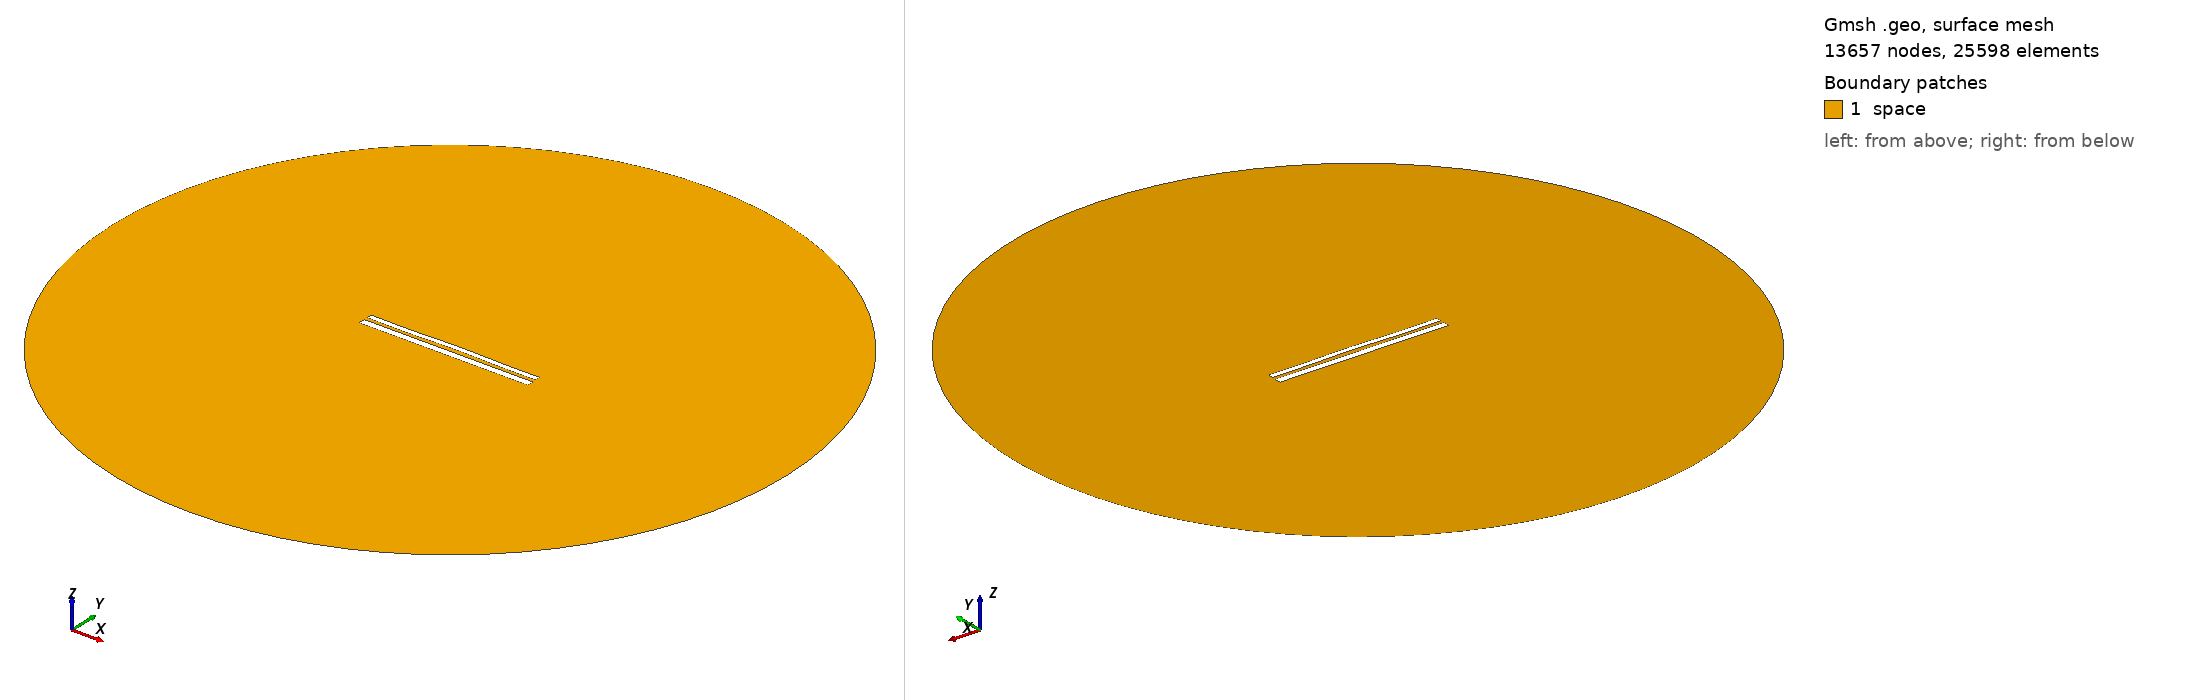

Gmsh geometry script, surface-meshed: 13657 nodes, 25598 surface elements. Boundary patches (legend numbers): 1 space. Left view from above one corner, right view from below the opposite corner. Legend entries are the model's physical surfaces. The drawing asked Gmsh for element sizes between 1% and 20% of the model's largest extent; the script's own settings can give other sizes.

=== 10481.geo (drawn) ===
//---------------------------------------
// Geometry kernel
//---------------------------------------

SetFactory("OpenCASCADE");



//---------------------------------------
// Parameters of the geometry
//---------------------------------------

// Overetch of the upper plate
overetch = 0.375;

// Distance between the plates
distance = 1.75;

// Discretization over the x axis (for the deformation)
nx = 50; 

// Length of the plate
L = 100 - overetch; 

// Number of modes
n = 4; 

// 1st mode coefficient
coeff(1) = 0.07499999999999998;
beta(1) = 0.596864 * 3.1415926535 / L;

// 2nd mode coefficient
coeff(2) = 0.15;
beta(2) = 1.49418 * 3.1415926535 / L;

// 3rd mode coefficient
coeff(3) = -0.075;
beta(3) = 2.50025 * 3.1415926535 / L;

// 4th mode coefficient
coeff(4) = -0.15;
beta(4) = 3.49999 * 3.1415926535 / L;



//---------------------------------------
// Upper plate (deformed rectangle)
//---------------------------------------

// Coordiantes of the upper plate
xmin = -50;
xmax = 50 - overetch;

// Height of the upper plate
yheight = 4 - 2 * overetch;

// Indexes of the points
UpperID[] = {};
LowerID[] = {};
LeftID[] = {};
RightID[] = {};

// Point index
p = 1;

// Horizontal edges
For i In {1:nx}
    x = xmin + (i-1)*(xmax - xmin)/(nx-1);

    y_bottom = distance / 2 + overetch;
    For j In {1:n}
        C = (Cosh(beta(j)*L) + Cos(beta(j)*L)) / (Sinh(beta(j)*L) + Sin(beta(j)*L));
        y_bottom  = y_bottom + coeff(j) * (Cosh(beta(j)*(x+50)) - Cos(beta(j)*(x+50)) - C * (Sinh(beta(j)*(x+50)) - Sin(beta(j)*(x+50))));
    EndFor

    y_top = y_bottom + yheight;

    Point(p) = {x, y_top, 0, 1.0};
    UpperID[i] = p;
    p = p + 1;

    Point(p) = {x, y_bottom, 0, 1.0};
    LowerID[i] = p;
    p = p + 1;
EndFor

// Create point lists
UpperPts[] = {}; LowerPts[] = {};
For i In {1:nx}
  UpperPts[] += {UpperID[i]};
  LowerPts[] += {LowerID[i]};
EndFor

// Build splines
Spline(1) = {UpperPts[]};
Spline(2) = {LowerPts[]};
Line(3) = {LowerPts[nx-1], UpperPts[nx-1]};
Line(4) = {LowerPts[0], UpperPts[0]};

// Build the plane surface
Curve Loop(1) = {2, 3, -1, -4};
Plane Surface(1) = {1};



//---------------------------------------
// Lower plate (rectangle)
//---------------------------------------

// Vertices
Point(1001) = {-50, -1, 0, 1.0};
Point(1002) = { 50, -1, 0, 1.0};
Point(1003) = { 50,  -5, 0, 1.0};
Point(1004) = {-50,  -5, 0, 1.0};

// Edges
Line(5) = {1001, 1002};
Line(6) = {1002, 1003};
Line(7) = {1003, 1004};
Line(8) = {1004, 1001};

// Plane surface
Line Loop(2) = {5, 6, 7, 8};
Plane Surface(2) = {2}; 



//---------------------------------------
// Outer (fictious) boundary
//---------------------------------------

// Points
Point(1005) = {0, 0, 0};       // Center
Point(1006) = {200, 0, 0};     // Start point
Point(1007) = {0, 200, 0};     // 90 degrees
Point(1008) = {-200, 0, 0};    // 180 degrees
Point(1009) = {0, -200, 0};    // 270 degrees

// Circle arcs (each needs start, center, end)
Circle(9) = {1006, 1005, 1007};
Circle(10) = {1007, 1005, 1008};
Circle(11) = {1008, 1005, 1009};
Circle(12) = {1009, 1005, 1006};

// Plane surface for the entire domain
Curve Loop(3) = {9, 10, 11, 12};
Surface(3) = {3};

// Subtract the plates from the whole domain to obtain the actual domain where we want to solve the equations
BooleanDifference{ Surface{3}; Delete; }{ Surface{1}; Surface{2}; Delete; }




//---------------------------------------
// Transfinite Lines/Curves
//---------------------------------------

// Set the number of points on the boundaries
r = 7;

// Plates
Transfinite Curve {1, 2} = 50*r Using Progression 1;
Transfinite Curve {3, 4} = 2*r Using Progression 1;
Transfinite Line {5, 7} = 50*r Using Progression 1;
Transfinite Line {6, 8} = 2*r Using Progression 1;

// Outer boundary
Transfinite Line {9, 10, 11, 12} = 20 Using Progression 1;



//---------------------------------------
// Physical groups
//---------------------------------------                

// Physical curves (boundaries)
Physical Line("force_segment", 10) = {2};
Physical Line("upper_plate", 11) = {1, 3, 4};
Physical Line("lower_plate", 12) = {5, 6, 7, 8};
Physical Line("boundary", 20) = {9, 10, 11, 12};

// Physical Surfaces
Physical Surface("space", 30) = {3};



//---------------------------------------
// 6. Generate the Mesh
//---------------------------------------

// 2D mesh generation
Mesh 2;
